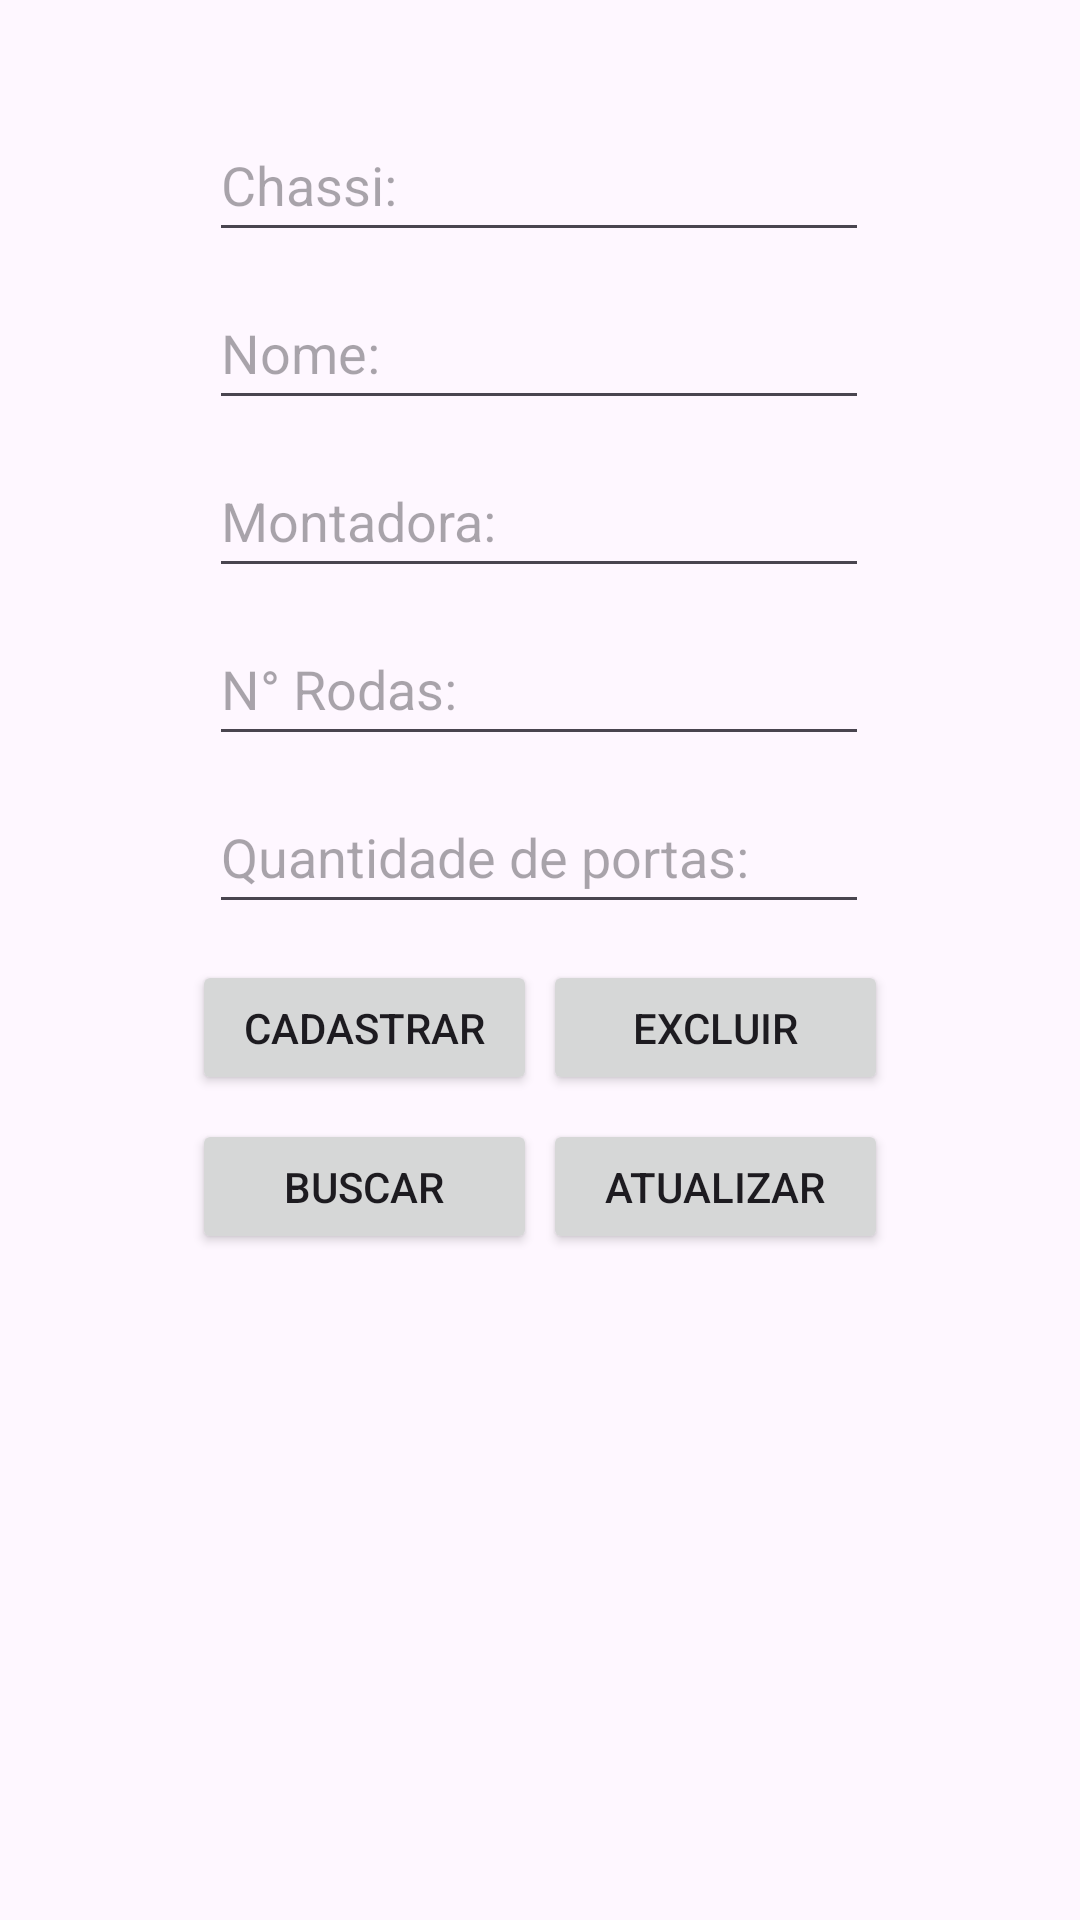

This screen was rendered from an Android layout file. Write that file and the resources it references.
<!-- AndroidManifest.xml: application theme Theme.TrabalhoSemestral_Mobile_AluguelDeCarros -->
<!-- res/layout/fragment_carro.xml -->
<?xml version="1.0" encoding="utf-8"?>
<androidx.constraintlayout.widget.ConstraintLayout xmlns:android="http://schemas.android.com/apk/res/android"
    xmlns:app="http://schemas.android.com/apk/res-auto"
    xmlns:tools="http://schemas.android.com/tools"
    android:id="@+id/frame_carro"
    android:layout_width="match_parent"
    android:layout_height="match_parent"
    tools:context=".view.fragment_carro">

    <TextView
        android:id="@+id/fragment_carro"
        android:layout_width="0dp"
        android:layout_height="663dp"
        app:layout_constraintBottom_toBottomOf="parent"
        app:layout_constraintEnd_toEndOf="parent"
        app:layout_constraintStart_toStartOf="parent" />


    <TextView
        android:id="@+id/tvTitleCarro"
        android:layout_width="wrap_content"
        android:layout_height="wrap_content"
        android:text="@string/carro"
        android:textColor="#4CAF50"
        android:textSize="20sp"
        app:layout_constraintEnd_toEndOf="parent"
        app:layout_constraintStart_toStartOf="parent"
        app:layout_constraintTop_toTopOf="@+id/fragment_carro" />

    <EditText
        android:id="@+id/etChassiCarro"
        android:layout_width="220dp"
        android:layout_height="48dp"
        android:layout_marginTop="32dp"
        android:ems="10"
        android:hint="@string/chassi"
        android:inputType="numberSigned"
        app:layout_constraintEnd_toEndOf="parent"
        app:layout_constraintHorizontal_bias="0.497"
        app:layout_constraintStart_toStartOf="parent"
        app:layout_constraintTop_toBottomOf="@+id/tvTitleCarro" />

    <EditText
        android:id="@+id/etNomeCarro"
        android:layout_width="220dp"
        android:layout_height="48dp"
        android:layout_marginTop="8dp"
        android:ems="10"
        android:hint="@string/nome"
        android:inputType="text"
        app:layout_constraintEnd_toEndOf="parent"
        app:layout_constraintHorizontal_bias="0.497"
        app:layout_constraintStart_toStartOf="parent"
        app:layout_constraintTop_toBottomOf="@+id/etChassiCarro" />

    <EditText
        android:id="@+id/etMontadoraCarro"
        android:layout_width="220dp"
        android:layout_height="48dp"
        android:layout_marginTop="8dp"
        android:ems="10"
        android:hint="@string/montadora"
        android:inputType="text"
        app:layout_constraintEnd_toEndOf="parent"
        app:layout_constraintHorizontal_bias="0.497"
        app:layout_constraintStart_toStartOf="parent"
        app:layout_constraintTop_toBottomOf="@+id/etNomeCarro" />

    <EditText
        android:id="@+id/etNumeroDeRodasCarro"
        android:layout_width="220dp"
        android:layout_height="48dp"
        android:layout_marginTop="8dp"
        android:ems="10"
        android:hint="@string/numeroDeRodas"
        android:inputType="number"
        app:layout_constraintEnd_toEndOf="parent"
        app:layout_constraintHorizontal_bias="0.497"
        app:layout_constraintStart_toStartOf="parent"
        app:layout_constraintTop_toBottomOf="@+id/etMontadoraCarro" />

    <EditText
        android:id="@+id/etQtdPortasCarro"
        android:layout_width="220dp"
        android:layout_height="48dp"
        android:layout_marginTop="8dp"
        android:ems="10"
        android:hint="@string/qtdPortas"
        android:inputType="numberSigned"
        app:layout_constraintEnd_toEndOf="parent"
        app:layout_constraintHorizontal_bias="0.497"
        app:layout_constraintStart_toStartOf="parent"
        app:layout_constraintTop_toBottomOf="@+id/etNumeroDeRodasCarro" />

    <Button
        android:id="@+id/btnAtualizarCarro"
        android:layout_width="115dp"
        android:layout_height="45dp"
        android:layout_marginTop="8dp"
        android:layout_marginEnd="64dp"
        android:text="@string/btnAtualizar"
        app:layout_constraintEnd_toEndOf="parent"
        app:layout_constraintTop_toBottomOf="@+id/btnExcluirCarro" />

    <Button
        android:id="@+id/btnCadastrarCarro"
        android:layout_width="115dp"
        android:layout_height="45dp"
        android:layout_marginStart="64dp"
        android:layout_marginTop="12dp"
        android:text="@string/btnCadastrar"
        app:layout_constraintStart_toStartOf="parent"
        app:layout_constraintTop_toBottomOf="@+id/etQtdPortasCarro" />

    <Button
        android:id="@+id/btnBuscarCarro"
        android:layout_width="115dp"
        android:layout_height="45dp"
        android:layout_marginStart="64dp"
        android:layout_marginTop="8dp"
        android:text="@string/btnBuscar"
        app:layout_constraintStart_toStartOf="parent"
        app:layout_constraintTop_toBottomOf="@+id/btnCadastrarCarro" />

    <Button
        android:id="@+id/btnExcluirCarro"
        android:layout_width="115dp"
        android:layout_height="45dp"
        android:layout_marginTop="12dp"
        android:layout_marginEnd="64dp"
        android:text="@string/btnExcluir"
        app:layout_constraintEnd_toEndOf="parent"
        app:layout_constraintTop_toBottomOf="@+id/etQtdPortasCarro" />

    <TextView
        android:id="@+id/tvResultadoCarro"
        android:layout_width="283dp"
        android:layout_height="135dp"
        android:layout_marginTop="140dp"
        android:scrollbars="vertical|horizontal"
        app:layout_constraintEnd_toEndOf="parent"
        app:layout_constraintStart_toStartOf="parent"
        app:layout_constraintTop_toBottomOf="@+id/etQtdPortasCarro" />


</androidx.constraintlayout.widget.ConstraintLayout>
<!-- resources referenced by this layout -->
<resources>
  <string name="btnAtualizar">Atualizar</string>
  <string name="btnBuscar">Buscar</string>
  <string name="btnCadastrar">Cadastrar</string>
  <string name="btnExcluir">Excluir</string>
  <string name="carro">Carro</string>
  <string name="chassi">Chassi: </string>
  <string name="montadora">Montadora: </string>
  <string name="nome">Nome: </string>
  <string name="numeroDeRodas"> N° Rodas: </string>
  <string name="qtdPortas"> Quantidade de portas: </string>
  <style name="Theme.TrabalhoSemestral_Mobile_AluguelDeCarros" parent="Base.Theme.TrabalhoSemestral_Mobile_AluguelDeCarros" />
  <style name="Base.Theme.TrabalhoSemestral_Mobile_AluguelDeCarros" parent="Theme.Material3.DayNight">
          
          
      </style>
</resources>
